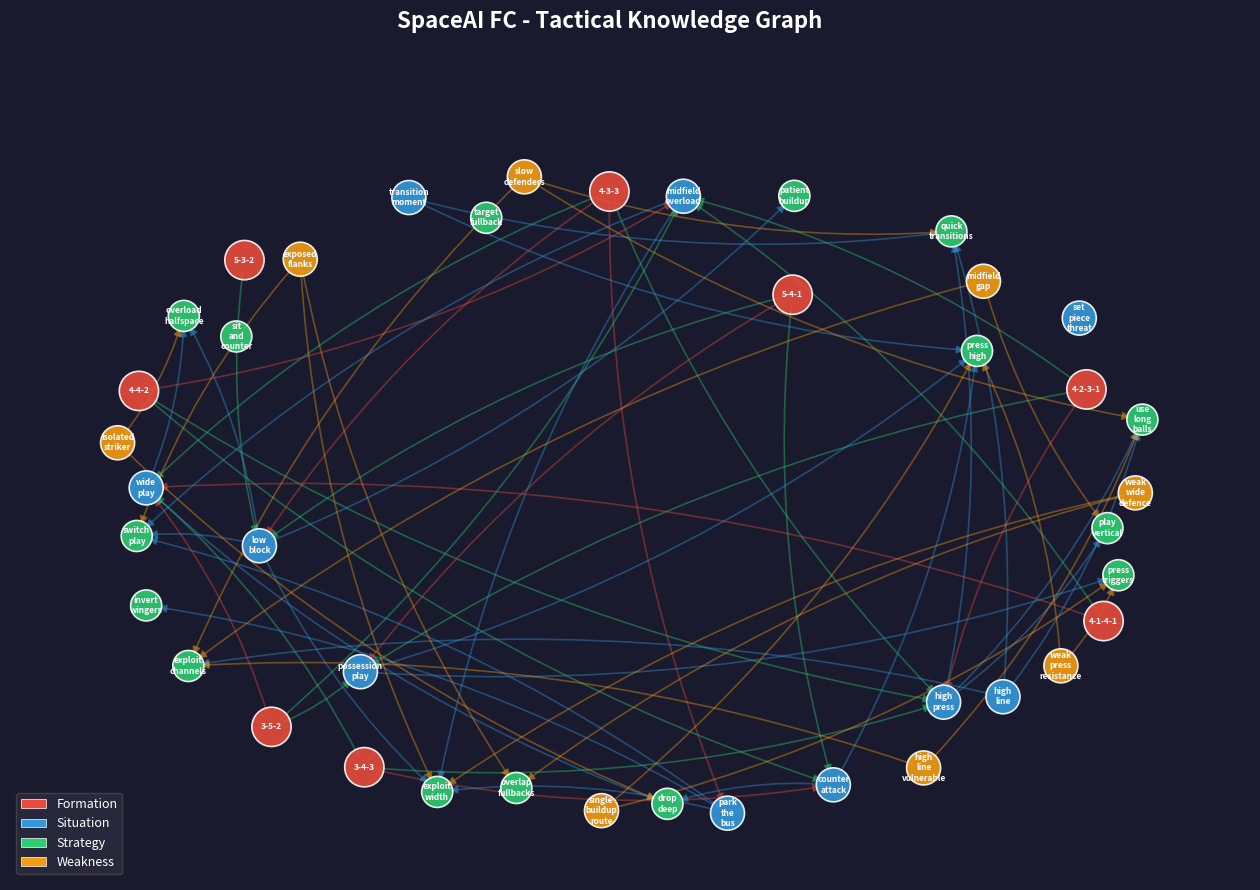

Generate this figure with matplotlib:
"""
SpaceAI FC - Football Knowledge Graph
========================================
Graph-based store of tactical knowledge that the reasoning engine queries.
Contains formations, situations, strategies, and weaknesses linked by
tactical relationships.
"""

import networkx as nx
import matplotlib.pyplot as plt
import matplotlib.patches as mpatches
import numpy as np


class TacticalKnowledgeGraph:
    """
    A directed graph encoding football tactical knowledge.
    
    Node types:
        - Formation: "4-3-3", "4-2-3-1", etc.
        - Situation: "low_block", "high_press", etc.
        - Strategy: "exploit_width", "play_vertical", etc.
        - Weakness: "exposed_flanks", "midfield_gap", etc.
    
    Edge types:
        - Formation → weak_against → Situation
        - Formation → strong_in → Situation
        - Situation → countered_by → Strategy
        - Weakness → exploited_by → Strategy
    """
    
    def __init__(self):
        self.graph = nx.DiGraph()
        self._build_knowledge_base()
    
    # ── Knowledge base construction ─────────────────────────────
    
    def _build_knowledge_base(self):
        """Build the complete tactical knowledge graph."""
        
        # ── Formation nodes ─────────────────────────────────────
        formations = [
            ("4-3-3", "Balanced attacking formation with wide forwards"),
            ("4-2-3-1", "Solid midfield base with creative freedom in the 10 role"),
            ("3-5-2", "Midfield-dominant formation relying on wing-backs"),
            ("4-4-2", "Traditional balanced formation with two strikers"),
            ("5-4-1", "Ultra-defensive formation prioritising solidity"),
            ("5-3-2", "Defensive with three centre-backs and wing-back width"),
            ("4-1-4-1", "Single pivot with four across midfield"),
            ("3-4-3", "Aggressive formation with width from wing-backs"),
        ]
        for name, desc in formations:
            self.graph.add_node(name, type="formation", description=desc)
        
        # ── Situation nodes ─────────────────────────────────────
        situations = [
            ("low_block", "Opponent sitting deep with compact defensive shape"),
            ("high_press", "Opponent pressing high up the pitch"),
            ("counter_attack", "Opposition attacking on the break after turnover"),
            ("possession_play", "Team holding sustained possession"),
            ("midfield_overload", "Numerical advantage in central midfield"),
            ("wide_play", "Attacking primarily through wide areas"),
            ("park_the_bus", "Extreme defensive posture with all players behind ball"),
            ("high_line", "Defensive line pushed very high up the pitch"),
            ("transition_moment", "Ball just changed possession, both teams repositioning"),
            ("set_piece_threat", "Dangerous free kick or corner situation"),
        ]
        for name, desc in situations:
            self.graph.add_node(name, type="situation", description=desc)
        
        # ── Strategy nodes ──────────────────────────────────────
        strategies = [
            ("exploit_width", "Stretch the play wide to create space centrally"),
            ("play_vertical", "Direct vertical passes to bypass midfield lines"),
            ("switch_play", "Quickly move the ball from one flank to the other"),
            ("overload_halfspace", "Concentrate players in the half-space to create overloads"),
            ("target_fullback", "Direct attacks towards the weaker fullback"),
            ("press_high", "Push the pressing line high to win ball in opponent's half"),
            ("drop_deep", "Withdraw into a compact low block to absorb pressure"),
            ("use_long_balls", "Bypass the press with long balls over the top"),
            ("quick_transitions", "Attack rapidly after winning possession"),
            ("patient_buildup", "Slow, methodical possession to pull opponents out of shape"),
            ("exploit_channels", "Run into spaces between fullback and centre-back"),
            ("invert_wingers", "Wingers cut inside to create shooting angles"),
            ("overlap_fullbacks", "Fullbacks overlap wingers to provide width"),
            ("press_triggers", "Press only when opponent plays to specific players or zones"),
            ("sit_and_counter", "Absorb pressure then hit quickly on the break"),
        ]
        for name, desc in strategies:
            self.graph.add_node(name, type="strategy", description=desc)
        
        # ── Weakness nodes ──────────────────────────────────────
        weaknesses = [
            ("exposed_flanks", "Wide areas left unprotected, vulnerable to switches"),
            ("slow_defenders", "Centre-backs lack pace, vulnerable to balls behind"),
            ("weak_press_resistance", "Team struggles to play through opponent's press"),
            ("isolated_striker", "Lone striker receives no support, easily marked"),
            ("midfield_gap", "Space between midfield and defence is too large"),
            ("high_line_vulnerable", "High line exposed to long balls over the top"),
            ("single_buildup_route", "Build-up play is predictable, goes through one player"),
            ("weak_wide_defence", "Fullbacks caught out of position leaving space behind"),
        ]
        for name, desc in weaknesses:
            self.graph.add_node(name, type="weakness", description=desc)
        
        # ── Edges: Formation → weak_against → Situation ─────────
        weak_against = [
            ("4-3-3", "low_block"),
            ("4-3-3", "park_the_bus"),
            ("4-2-3-1", "high_press"),
            ("4-4-2", "midfield_overload"),
            ("3-5-2", "wide_play"),
            ("5-4-1", "possession_play"),
            ("4-1-4-1", "wide_play"),
            ("3-4-3", "counter_attack"),
        ]
        for f, s in weak_against:
            self.graph.add_edge(f, s, relation="weak_against")
        
        # ── Edges: Formation → strong_in → Situation ────────────
        strong_in = [
            ("4-3-3", "wide_play"),
            ("4-3-3", "high_press"),
            ("4-2-3-1", "possession_play"),
            ("4-2-3-1", "midfield_overload"),
            ("3-5-2", "midfield_overload"),
            ("3-5-2", "possession_play"),
            ("4-4-2", "counter_attack"),
            ("4-4-2", "high_press"),
            ("5-4-1", "low_block"),
            ("5-4-1", "counter_attack"),
            ("5-3-2", "low_block"),
            ("3-4-3", "high_press"),
            ("3-4-3", "wide_play"),
            ("4-1-4-1", "midfield_overload"),
        ]
        for f, s in strong_in:
            self.graph.add_edge(f, s, relation="strong_in")
        
        # ── Edges: Situation → countered_by → Strategy ──────────
        countered_by = [
            ("low_block", "exploit_width"),
            ("low_block", "switch_play"),
            ("low_block", "overload_halfspace"),
            ("low_block", "patient_buildup"),
            ("high_press", "use_long_balls"),
            ("high_press", "quick_transitions"),
            ("high_press", "play_vertical"),
            ("counter_attack", "drop_deep"),
            ("counter_attack", "press_high"),
            ("possession_play", "press_high"),
            ("possession_play", "press_triggers"),
            ("midfield_overload", "switch_play"),
            ("midfield_overload", "exploit_width"),
            ("wide_play", "drop_deep"),
            ("wide_play", "overload_halfspace"),
            ("park_the_bus", "exploit_width"),
            ("park_the_bus", "switch_play"),
            ("park_the_bus", "invert_wingers"),
            ("high_line", "use_long_balls"),
            ("high_line", "exploit_channels"),
            ("high_line", "quick_transitions"),
            ("transition_moment", "quick_transitions"),
            ("transition_moment", "press_high"),
        ]
        for s, st in countered_by:
            self.graph.add_edge(s, st, relation="countered_by")
        
        # ── Edges: Weakness → exploited_by → Strategy ───────────
        exploited_by = [
            ("exposed_flanks", "switch_play"),
            ("exposed_flanks", "exploit_width"),
            ("exposed_flanks", "overlap_fullbacks"),
            ("slow_defenders", "use_long_balls"),
            ("slow_defenders", "exploit_channels"),
            ("slow_defenders", "quick_transitions"),
            ("weak_press_resistance", "press_high"),
            ("weak_press_resistance", "press_triggers"),
            ("isolated_striker", "drop_deep"),
            ("isolated_striker", "overload_halfspace"),
            ("midfield_gap", "play_vertical"),
            ("midfield_gap", "exploit_channels"),
            ("high_line_vulnerable", "use_long_balls"),
            ("high_line_vulnerable", "exploit_channels"),
            ("single_buildup_route", "press_triggers"),
            ("single_buildup_route", "press_high"),
            ("weak_wide_defence", "exploit_width"),
            ("weak_wide_defence", "overlap_fullbacks"),
        ]
        for w, st in exploited_by:
            self.graph.add_edge(w, st, relation="exploited_by")
    
    # ── Query methods ───────────────────────────────────────────
    
    def get_counter_strategies(self, situation):
        """Get strategies that counter a given situation."""
        strategies = []
        if situation not in self.graph:
            return strategies
        for _, target, data in self.graph.out_edges(situation, data=True):
            if data.get('relation') == 'countered_by':
                desc = self.graph.nodes[target].get('description', '')
                strategies.append({'strategy': target, 'description': desc})
        return strategies
    
    def get_formation_weaknesses(self, formation):
        """Get situations where a formation is weak."""
        weaknesses = []
        if formation not in self.graph:
            return weaknesses
        for _, target, data in self.graph.out_edges(formation, data=True):
            if data.get('relation') == 'weak_against':
                desc = self.graph.nodes[target].get('description', '')
                weaknesses.append({'situation': target, 'description': desc})
        return weaknesses
    
    def get_formation_strengths(self, formation):
        """Get situations where a formation excels."""
        strengths = []
        if formation not in self.graph:
            return strengths
        for _, target, data in self.graph.out_edges(formation, data=True):
            if data.get('relation') == 'strong_in':
                desc = self.graph.nodes[target].get('description', '')
                strengths.append({'situation': target, 'description': desc})
        return strengths
    
    def get_exploitation_strategies(self, weakness):
        """Get strategies that exploit a given weakness."""
        strategies = []
        if weakness not in self.graph:
            return strategies
        for _, target, data in self.graph.out_edges(weakness, data=True):
            if data.get('relation') == 'exploited_by':
                desc = self.graph.nodes[target].get('description', '')
                strategies.append({'strategy': target, 'description': desc})
        return strategies
    
    def query(self, formation, situation):
        """
        Query the knowledge graph for insights about a formation facing a situation.
        
        Returns:
            dict with 'formation_weaknesses', 'formation_strengths',
                  'counter_strategies', 'is_weak_against', 'is_strong_in'
        """
        weaknesses = self.get_formation_weaknesses(formation)
        strengths = self.get_formation_strengths(formation)
        counters = self.get_counter_strategies(situation)
        
        weak_situations = [w['situation'] for w in weaknesses]
        strong_situations = [s['situation'] for s in strengths]
        
        return {
            'formation': formation,
            'situation': situation,
            'formation_weaknesses': weaknesses,
            'formation_strengths': strengths,
            'counter_strategies': counters,
            'is_weak_against': situation in weak_situations,
            'is_strong_in': situation in strong_situations,
        }
    
    def get_all_nodes(self, node_type=None):
        """Get all nodes, optionally filtered by type."""
        nodes = []
        for node, data in self.graph.nodes(data=True):
            if node_type is None or data.get('type') == node_type:
                nodes.append({'name': node, **data})
        return nodes
    
    def get_stats(self):
        """Get graph statistics."""
        types = {}
        for _, data in self.graph.nodes(data=True):
            t = data.get('type', 'unknown')
            types[t] = types.get(t, 0) + 1
        
        relations = {}
        for _, _, data in self.graph.edges(data=True):
            r = data.get('relation', 'unknown')
            relations[r] = relations.get(r, 0) + 1
        
        return {
            'total_nodes': self.graph.number_of_nodes(),
            'total_edges': self.graph.number_of_edges(),
            'node_types': types,
            'relation_types': relations,
        }
    
    # ── Visualization ───────────────────────────────────────────
    
    def draw(self, figsize=(16, 10), title=None):
        """
        Draw the knowledge graph with color-coded node types.
        
        Returns:
            fig, ax
        """
        fig, ax = plt.subplots(1, 1, figsize=figsize)
        fig.patch.set_facecolor('#1a1a2e')
        ax.set_facecolor('#1a1a2e')
        
        if title:
            fig.suptitle(title, color='white', fontsize=16,
                         fontweight='bold', y=0.98)
        
        # Node colors by type
        type_colors = {
            'formation': '#e74c3c',
            'situation': '#3498db',
            'strategy': '#2ecc71',
            'weakness': '#f39c12',
        }
        
        node_colors = []
        node_sizes = []
        for node in self.graph.nodes():
            node_type = self.graph.nodes[node].get('type', 'unknown')
            node_colors.append(type_colors.get(node_type, '#888888'))
            if node_type == 'formation':
                node_sizes.append(800)
            elif node_type == 'strategy':
                node_sizes.append(500)
            else:
                node_sizes.append(600)
        
        # Edge colors by relation
        edge_colors = []
        edge_styles = []
        for _, _, data in self.graph.edges(data=True):
            rel = data.get('relation', '')
            if rel == 'weak_against':
                edge_colors.append('#e74c3c')
            elif rel == 'strong_in':
                edge_colors.append('#2ecc71')
            elif rel == 'countered_by':
                edge_colors.append('#3498db')
            elif rel == 'exploited_by':
                edge_colors.append('#f39c12')
            else:
                edge_colors.append('#888888')
        
        # Layout
        pos = nx.spring_layout(self.graph, k=2.5, iterations=60, seed=42)
        
        # Draw edges
        nx.draw_networkx_edges(
            self.graph, pos, ax=ax,
            edge_color=edge_colors, alpha=0.4,
            arrows=True, arrowsize=12, arrowstyle='-|>',
            connectionstyle='arc3,rad=0.1', width=1.2
        )
        
        # Draw nodes
        nx.draw_networkx_nodes(
            self.graph, pos, ax=ax,
            node_color=node_colors, node_size=node_sizes,
            edgecolors='white', linewidths=1.2, alpha=0.9
        )
        
        # Labels
        labels = {}
        for node in self.graph.nodes():
            label = node.replace('_', '\n')
            labels[node] = label
        
        nx.draw_networkx_labels(
            self.graph, pos, labels, ax=ax,
            font_size=6, font_weight='bold', font_color='white'
        )
        
        # Legend
        legend_elements = [
            mpatches.Patch(facecolor=type_colors['formation'], label='Formation',
                           edgecolor='white', linewidth=0.5),
            mpatches.Patch(facecolor=type_colors['situation'], label='Situation',
                           edgecolor='white', linewidth=0.5),
            mpatches.Patch(facecolor=type_colors['strategy'], label='Strategy',
                           edgecolor='white', linewidth=0.5),
            mpatches.Patch(facecolor=type_colors['weakness'], label='Weakness',
                           edgecolor='white', linewidth=0.5),
        ]
        ax.legend(handles=legend_elements, loc='lower left',
                  fontsize=9, facecolor='#2a2a3e', edgecolor='#444444',
                  labelcolor='white', framealpha=0.9)
        
        ax.axis('off')
        
        return fig, ax
    
    # ── Text output ─────────────────────────────────────────────
    
    def print_knowledge_base(self):
        """Print the full knowledge base contents."""
        stats = self.get_stats()
        
        print("\n" + "=" * 60)
        print("  TACTICAL KNOWLEDGE GRAPH")
        print("=" * 60)
        
        print(f"\n  Nodes: {stats['total_nodes']}  |  Edges: {stats['total_edges']}")
        print(f"  Node types: {stats['node_types']}")
        print(f"  Relation types: {stats['relation_types']}")
        
        for ntype in ['formation', 'situation', 'strategy', 'weakness']:
            nodes = self.get_all_nodes(ntype)
            print(f"\n  --- {ntype.upper()}S ({len(nodes)}) ---")
            for n in nodes:
                print(f"    {n['name']}: {n.get('description', '')}")
        
        print(f"\n  --- RELATIONSHIPS ({stats['total_edges']}) ---")
        for src, tgt, data in self.graph.edges(data=True):
            rel = data.get('relation', '?')
            print(f"    {src} --[{rel}]--> {tgt}")
        
        print("\n" + "=" * 60)
    
    # ── Save ────────────────────────────────────────────────────
    
    def save(self, fig, filename):
        """Save figure to outputs folder."""
        fig.savefig(f"outputs/{filename}", dpi=150, bbox_inches='tight',
                    facecolor=fig.get_facecolor())
        print(f"Saved: outputs/{filename}")


# ═══════════════════════════════════════════════════════════════
# Quick test — Knowledge graph demo
# ═══════════════════════════════════════════════════════════════

if __name__ == "__main__":
    
    import os
    os.makedirs("outputs", exist_ok=True)
    
    kg = TacticalKnowledgeGraph()
    
    # Print full knowledge base
    kg.print_knowledge_base()
    
    # Query examples
    print("\n" + "=" * 60)
    print("  QUERY EXAMPLES")
    print("=" * 60)
    
    # What counters a low block?
    counters = kg.get_counter_strategies("low_block")
    print(f"\n  Strategies to counter 'low_block':")
    for c in counters:
        print(f"    -> {c['strategy']}: {c['description']}")
    
    # 4-2-3-1 weaknesses
    weaknesses = kg.get_formation_weaknesses("4-2-3-1")
    print(f"\n  Weaknesses of 4-2-3-1:")
    for w in weaknesses:
        print(f"    -> {w['situation']}: {w['description']}")
    
    # 4-2-3-1 strengths
    strengths = kg.get_formation_strengths("4-2-3-1")
    print(f"\n  Strengths of 4-2-3-1:")
    for s in strengths:
        print(f"    -> {s['situation']}: {s['description']}")
    
    # Full query
    result = kg.query("4-2-3-1", "low_block")
    print(f"\n  Query: 4-2-3-1 facing low_block:")
    print(f"    Weak against this situation: {result['is_weak_against']}")
    print(f"    Strong in this situation: {result['is_strong_in']}")
    print(f"    Counter strategies: {[c['strategy'] for c in result['counter_strategies']]}")
    
    # Exploit a weakness
    exploits = kg.get_exploitation_strategies("exposed_flanks")
    print(f"\n  How to exploit 'exposed_flanks':")
    for e in exploits:
        print(f"    -> {e['strategy']}: {e['description']}")
    
    print("\n" + "=" * 60)
    
    # Visualize
    fig, ax = kg.draw(title="SpaceAI FC - Tactical Knowledge Graph")
    kg.save(fig, "knowledge_graph.png")
    
    plt.show()
    print("\nKnowledge graph complete!")
